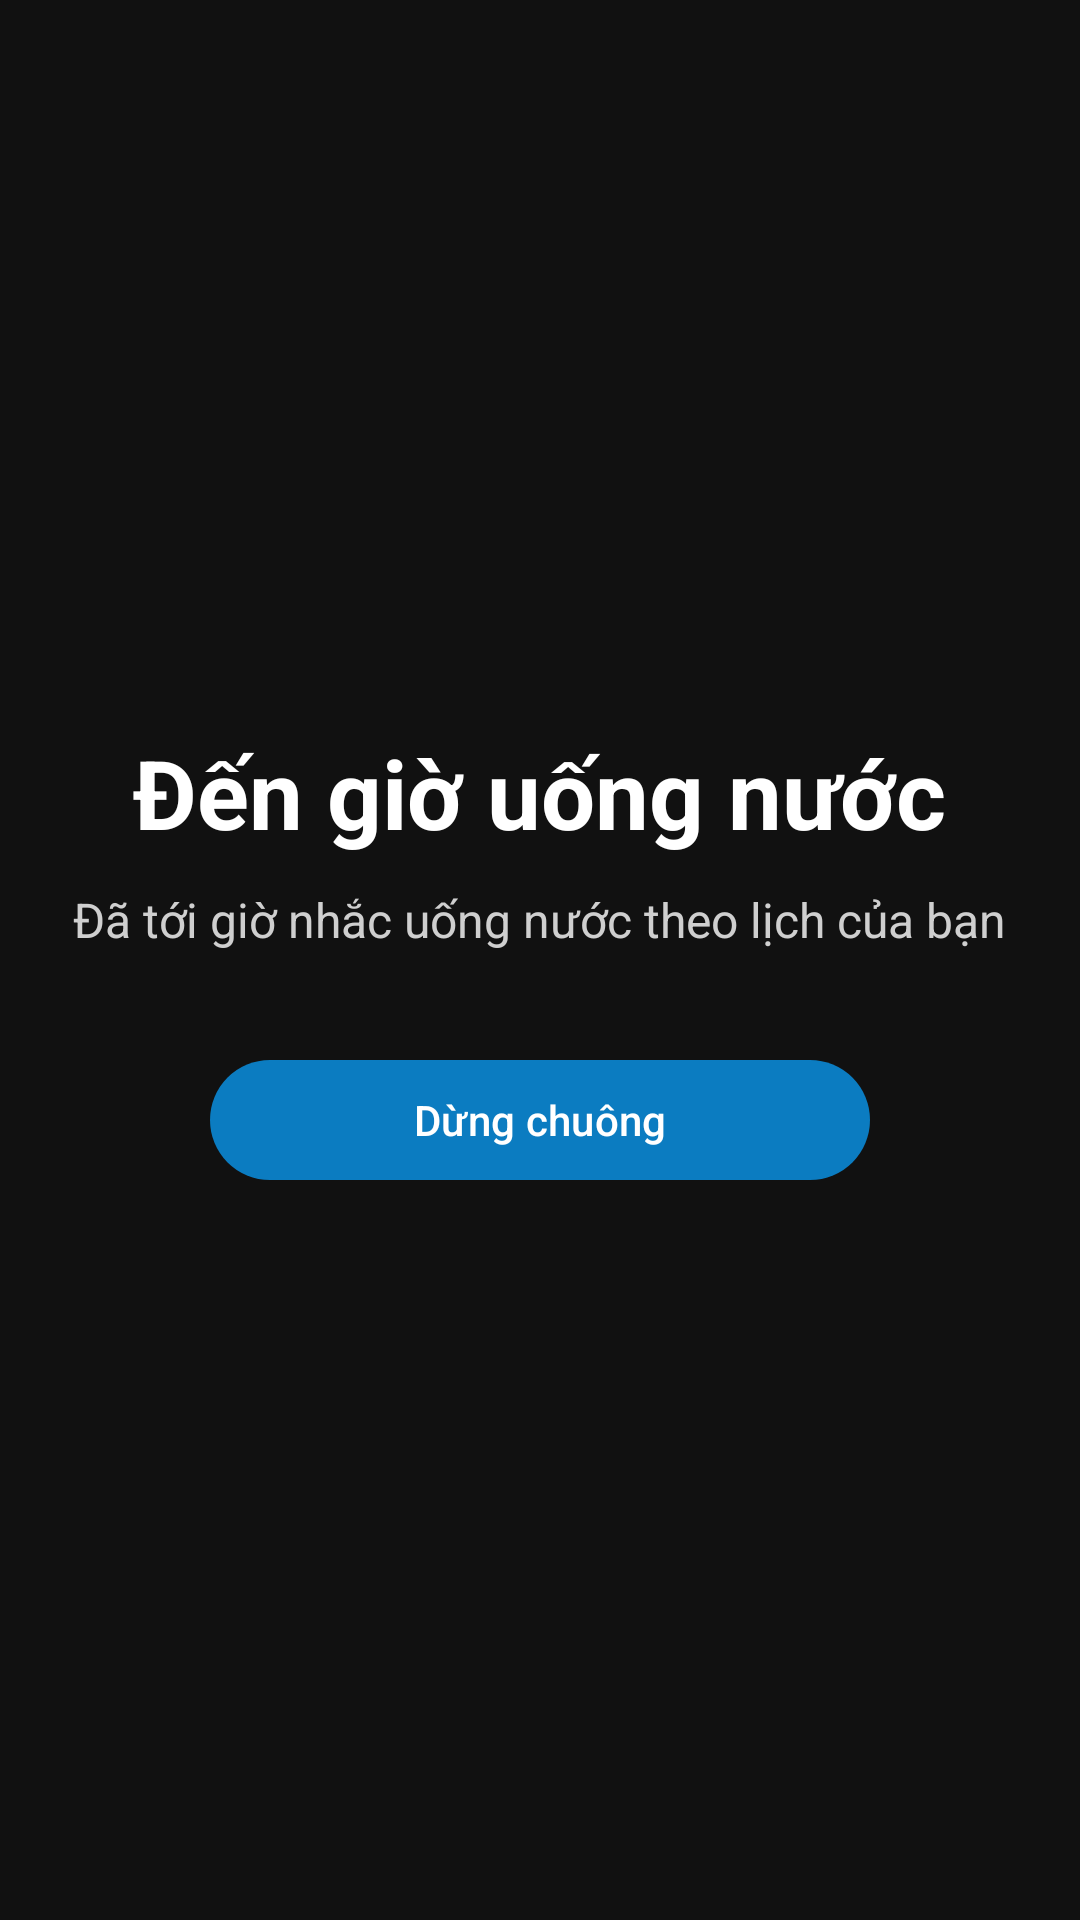

Reconstruct the res/layout file that produces this screen, plus the resources it refers to.
<!-- AndroidManifest.xml: application theme Theme.NhacNhoUongNuoc -->
<!-- res/layout/activity_alarm_alert.xml -->
﻿<?xml version="1.0" encoding="utf-8"?>
<LinearLayout xmlns:android="http://schemas.android.com/apk/res/android"
    android:layout_width="match_parent"
    android:layout_height="match_parent"
    android:background="#111111"
    android:gravity="center"
    android:orientation="vertical"
    android:padding="24dp">

    <TextView
        android:layout_width="wrap_content"
        android:layout_height="wrap_content"
        android:text="@string/alarm_firing_title"
        android:textColor="#FFFFFF"
        android:textSize="32sp"
        android:textStyle="bold" />

    <TextView
        android:layout_width="wrap_content"
        android:layout_height="wrap_content"
        android:layout_marginTop="10dp"
        android:text="@string/alarm_firing_text"
        android:textColor="#CFCFCF"
        android:textSize="16sp" />

    <com.google.android.material.button.MaterialButton
        android:id="@+id/btn_stop_alarm_fullscreen"
        android:layout_width="220dp"
        android:layout_height="wrap_content"
        android:layout_marginTop="32dp"
        android:text="@string/action_stop_alarm"
        android:textAllCaps="false" />
</LinearLayout>
<!-- resources referenced by this layout -->
<resources>
  <string name="action_stop_alarm">Dừng chuông</string>
  <string name="alarm_firing_text">Đã tới giờ nhắc uống nước theo lịch của bạn</string>
  <string name="alarm_firing_title">Đến giờ uống nước</string>
  <style name="Theme.NhacNhoUongNuoc" parent="Base.Theme.NhacNhoUongNuoc" />
  <style name="Base.Theme.NhacNhoUongNuoc" parent="Theme.Material3.DayNight.NoActionBar">
          <item name="colorPrimary">@color/primary_blue</item>
          <item name="colorOnPrimary">@color/white</item>
          <item name="colorSecondary">@color/primary_blue</item>
          <item name="colorSurface">@color/card_surface</item>
          <item name="colorOnSurface">@color/text_primary</item>
          <item name="android:windowBackground">@color/screen_background</item>
      </style>
  <color name="primary_blue">#0B7CC1</color>
  <color name="white">#FFFFFFFF</color>
  <color name="card_surface">#FFFFFFFF</color>
  <color name="text_primary">#1C2B36</color>
  <color name="screen_background">#B8DDEE</color>
</resources>
